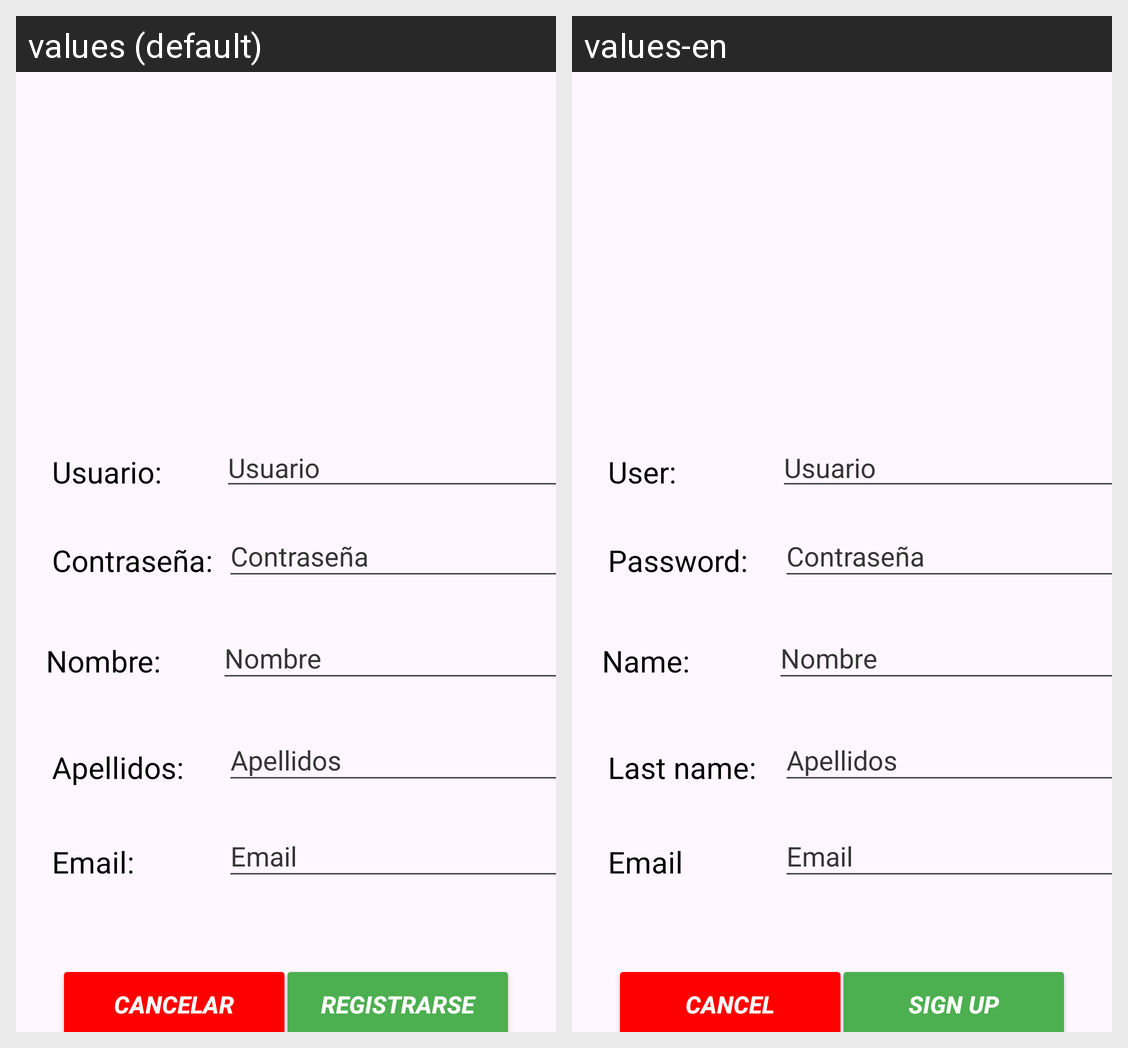

For this localized Android screen grid, give each drawn string resource with its value in every locale shown.
Android screen res/layout/activity_registro_usuarios.xml rendered under 2 locales, left to right: values (default), values-en. Device: Nexus 5 (rendered at 1080×1920; each locale shown at half size, 540×960, under a caption strip naming it); theme Theme.Padinfo.
Strings drawn on this screen, with the default value and each locale's value (text and hints the layout hard-codes, and strings that could not be matched under every locale, appear in the picture but are not listed):

email
  values: Email:
  values-en: Email

apellidos
  values: Apellidos:
  values-en: Last name:

nombre
  values: Nombre:
  values-en: Name:

contrasenya
  values: Contraseña:
  values-en: Password:

usuario
  values: Usuario:
  values-en: User:

cancelar
  values: CANCELAR
  values-en: CANCEL

registroUsuario
  values: REGISTRARSE
  values-en: SIGN UP
